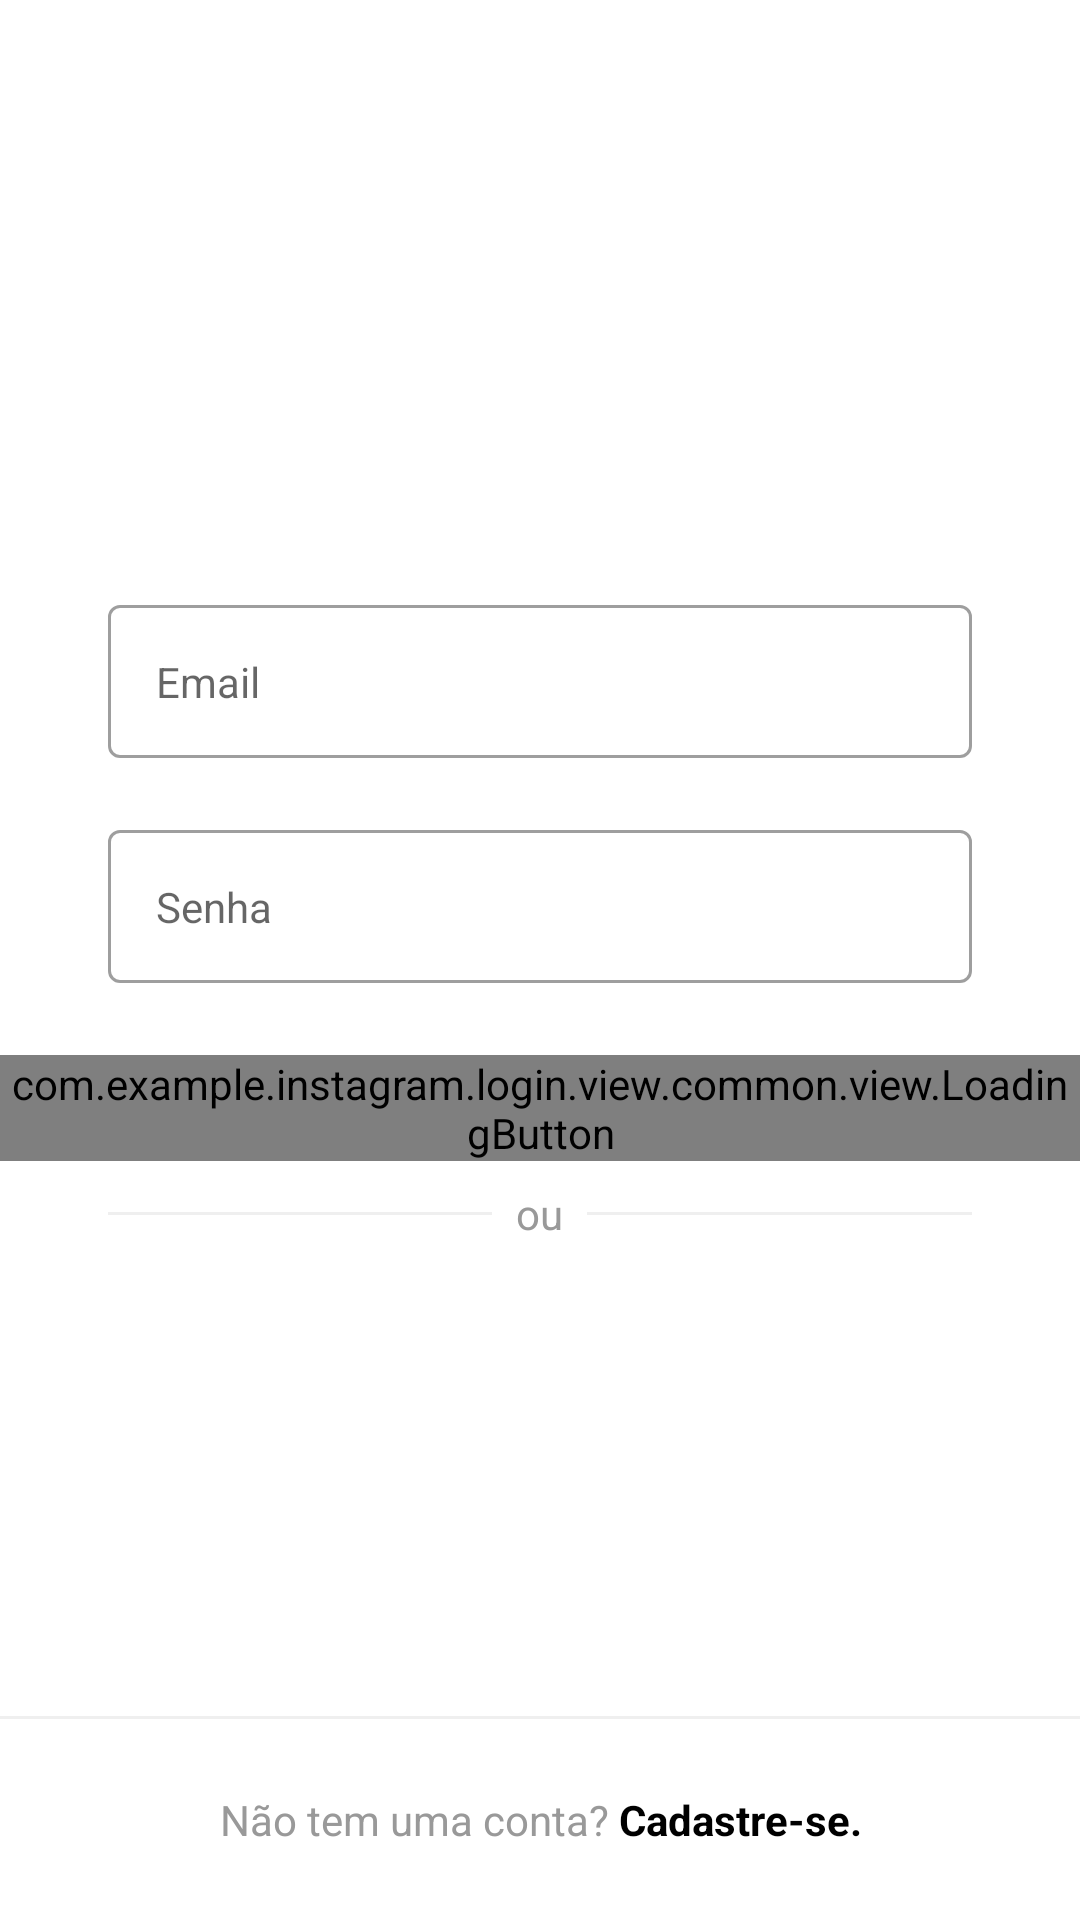

Android layout source for this screen:
<!-- AndroidManifest.xml: application theme Theme.Instagram -->
<!-- res/layout/activity_login.xml -->
<?xml version="1.0" encoding="utf-8"?>
<androidx.constraintlayout.widget.ConstraintLayout xmlns:android="http://schemas.android.com/apk/res/android"
    xmlns:app="http://schemas.android.com/apk/res-auto"
    android:layout_width="match_parent"
    android:layout_height="match_parent"
    android:background="@color/white">

    <ScrollView
        android:layout_width="match_parent"
        android:layout_height="wrap_content"
        app:layout_constraintBottom_toBottomOf="parent"
        app:layout_constraintEnd_toEndOf="parent"
        app:layout_constraintStart_toStartOf="parent"
        app:layout_constraintTop_toTopOf="parent"
        app:layout_constraintVertical_bias="0.3">

        <LinearLayout
            android:id="@+id/main"
            android:layout_width="match_parent"
            android:layout_height="wrap_content"
            android:orientation="vertical">

            <ImageView
                android:id="@+id/login_img_logo"
                android:layout_width="match_parent"
                android:layout_height="60dp"
                android:layout_marginBottom="48dp"
                android:contentDescription="@null"
                android:src="@drawable/instagram_logo_black" />


            <com.google.android.material.textfield.TextInputLayout
                android:id="@+id/login_edit_email_input"
                style="@style/Theme.Instagram.FormEditTextInput"
                app:hintEnabled="false">

                <com.google.android.material.textfield.TextInputEditText
                    android:id="@+id/login_edit_email"
                    style="@style/Theme.Instagram.FormEditText"
                    android:autofillHints="@null"
                    android:hint="@string/email"
                    android:inputType="textEmailAddress" />
            </com.google.android.material.textfield.TextInputLayout>

            <com.google.android.material.textfield.TextInputLayout
                android:id="@+id/login_edit_password_input"
                style="@style/Theme.Instagram.FormEditTextInput"
                app:hintEnabled="false">


                <com.google.android.material.textfield.TextInputEditText
                    android:id="@+id/login_edit_password"
                    style="@style/Theme.Instagram.FormEditText"
                    android:autofillHints="@null"
                    android:hint="@string/password"
                    android:inputType="textPassword" />
            </com.google.android.material.textfield.TextInputLayout>


            <com.example.instagram.login.view.common.view.LoadingButton
                android:id="@+id/login_btn_enter"
                android:layout_width="match_parent"
                android:layout_height="wrap_content"
                app:text="@string/enter" />

            <FrameLayout
                style="@style/Theme.Instagram.FormContainer"
                android:layout_width="wrap_content"
                android:layout_height="wrap_content">

                <View
                    android:layout_width="match_parent"
                    android:layout_height="1dp"
                    android:layout_gravity="center"
                    android:background="@color/gray_darker" />

                <TextView
                    android:id="@+id/login_txt_or"
                    style="@style/Theme.Instagram.TextViewBase"
                    android:layout_gravity="center"
                    android:background="@color/white"
                    android:padding="8dp"
                    android:text="@string/or" />

            </FrameLayout>
        </LinearLayout>

    </ScrollView>

    <View
        android:layout_width="match_parent"
        android:layout_height="1dp"
        android:background="@color/gray_darker"
        app:layout_constraintBottom_toTopOf="@+id/login_txt_register"
        app:layout_constraintEnd_toEndOf="parent"
        app:layout_constraintStart_toStartOf="parent" />

    <TextView
        android:id="@+id/login_txt_register"
        style="@style/Theme.Instagram.TextViewBase"
        android:layout_width="0dp"
        android:layout_marginStart="0dp"
        android:layout_marginEnd="0dp"
        android:background="@color/white"
        android:padding="24dp"
        android:text="@string/does_not_have_account"
        android:textAlignment="center"
        app:layout_constraintBottom_toBottomOf="parent"
        app:layout_constraintEnd_toEndOf="parent"
        app:layout_constraintStart_toStartOf="parent" />

</androidx.constraintlayout.widget.ConstraintLayout>
<!-- resources referenced by this layout -->
<resources>
  <color name="gray_darker">#EFEFEF</color>
  <color name="white">#FFFFFFFF</color>
  <string name="does_not_have_account">Não tem uma conta? <b><font color="#000000">Cadastre-se.</font></b></string>
  <string name="email">Email</string>
  <string name="enter">Entrar</string>
  <string name="or">ou</string>
  <string name="password">Senha</string>
  <style name="Theme.Instagram.FormContainer">
          <item name="android:layout_marginStart">36dp</item>
          <item name="android:layout_marginEnd">36dp</item>
      </style>
  <style name="Theme.Instagram.FormEditText">
          <item name="android:layout_width">match_parent</item>
          <item name="android:layout_height">wrap_content</item>
          <item name="android:padding">16dp</item>
          <item name="android:layout_marginBottom">4dp</item>
          <item name="android:background">@drawable/edit_text_background</item>
      </style>
  <style name="Theme.Instagram.FormEditTextInput" parent="Widget.MaterialComponents.TextInputLayout.OutlinedBox">
          <item name="android:layout_width">match_parent</item>
          <item name="android:layout_height">wrap_content</item>
          <item name="android:layout_marginStart">36dp</item>
          <item name="android:layout_marginEnd">36dp</item>
          <item name="android:layout_marginBottom">20dp</item>
      </style>
  <style name="Theme.Instagram.TextViewBase" parent="Theme.Instagram.FormContainer">
          <item name="android:textColor">@color/gray_text</item>
          <item name="android:layout_width">wrap_content</item>
          <item name="android:layout_height">wrap_content</item>
      </style>
  <style name="Theme.Instagram" parent="Base.Theme.Instagram" />
  <color name="gray_text">#999999</color>
  <style name="Base.Theme.Instagram" parent="Theme.MaterialComponents.DayNight.NoActionBar">
          
          <item name="colorPrimary">@color/black</item>
          <item name="colorPrimaryVariant">@color/gray_darker</item>
          <item name="colorOnPrimary">@color/white</item>
          
          <item name="colorSecondary">@color/black</item>
          <item name="colorOnSecondary">@color/black</item>
          
          <item name="android:statusBarColor" tools:target="1">?attr/colorSecondary</item>
      </style>
  <color name="black">#FF000000</color>
</resources>
